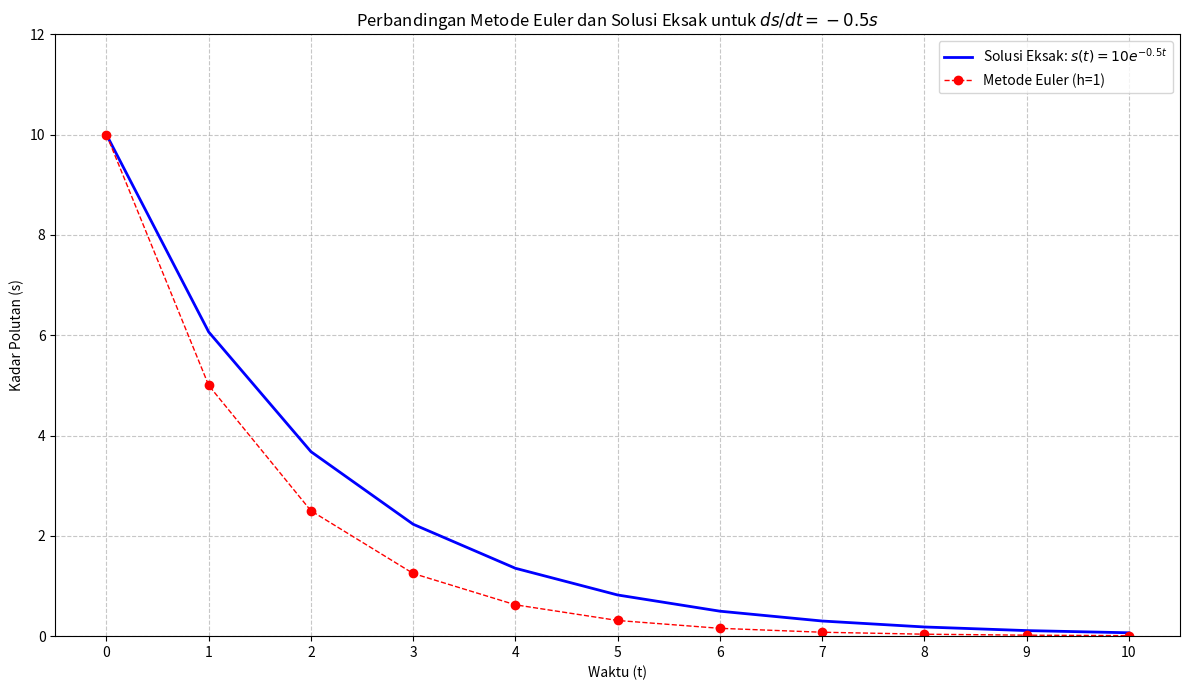

Recreate this plot in Python.
import numpy as np
import matplotlib.pyplot as plt

# definisi fungsi persamaan diferensial (ds/dt)
def f(t,s):
    """
    Fungsi yang mendefinisikan ODE: ds/dt = -0.5 * s
    """
    return -0.5 * s

# solusi eksak s(t)
def s_exact(t):
    """
    Solusi eksak dari ODE: s(t) = 10 * e^(-0.5 * t)
    """
    return 10 * np.exp(-0.5 * t)

# parameter utk metode euler
t_start = 0 # waktu awal
t_end = 10 # waktu akhir
h = 1     # ukuran langkah
s0 = 10 # kondisi awal

# array waktu diskrit
t = np.arange(t_start, t_end + h, h)
n_steps = len(t)

# array utk nyimpan hasil euler
s_euler = np.zeros(n_steps)
s_euler[0] = s0

print("--- Perhitungan Metode Euler vs Solusi Eksak ---")
print(f"Kondisi awal s(0) = {s0}")
print(f"Ukuran langkah (h) = {h}")
print(f"Rentang waktu: t = {t_start} sampai t = {t_end}") 
print("\nIterasi Euler:") 
print(f"{'t':<5} | {'s_Euler':<12} | {'s_Eksak':<12} | {'Error Abs':<12}") 
print("---------------------------------------------------------")
print(f"{t[0]:<5.1f} | {s_euler[0]:<12.6f} | {s_exact(t[0]):<12.6f} | {'-':<12}")

# implementasi metode euler
for i in range(n_steps - 1):
    s_euler[i+1] = s_euler[i] + h * f(t[i], s_euler[i])
    current_exact = s_exact(t[i+1])
    error_abs = abs(s_euler[i+1] - current_exact)
    print(f"{t[i+1]:<5.1f} | {s_euler[i+1]:<12.6f} | {current_exact:<12.6f} | {error_abs:<12.6f}") # Perbaikan format specifier

# hitung solusi eksak utk semua titik waktu
s_exact_values = s_exact(t)

# bandingkan hasil euler vs eksak dalam grafik
plt.figure(figsize=(12, 7))

# plot solusi eksak
plt.plot(t, s_exact_values, label='Solusi Eksak: $s(t) = 10e^{-0.5t}$', color='blue', linewidth=2) # Perbaikan 'labels' menjadi 'label'

# plot hasil metode euler
plt.plot(t, s_euler, 'ro--', label=f'Metode Euler (h={h})', markersize=6, linewidth=1)

# detail grafik
plt.title('Perbandingan Metode Euler dan Solusi Eksak untuk $ds/dt = -0.5s$')
plt.xlabel('Waktu (t)')
plt.ylabel('Kadar Polutan (s)') 
plt.grid(True, linestyle='--', alpha=0.7)
plt.legend()
plt.xticks(np.arange(t_start, t_end + 1, h))
plt.ylim(0, s0 + 2)
plt.tight_layout()
plt.show()

# interpretasi singkat
print("\n--- Interpretasi ---") 
print(f"Dari tabel dan grafik, terlihat bahwa Metode Euler dengan ukuran langkah h={h}")
print(f"mendekati solusi eksak. Namun, karena h yang relatif besar, ada perbedaan yang terlihat.") 
print(f"Metode Euler cenderung underestimated (nilai yang lebih rendah) dari solusi eksak karena") 
print(f"ia menggunakan slope dari awal interval dan mengasumsikan slope tersebut konstan")
print(f"sepanjang interval, padahal slope sebenarnya terus berubah (menurun) dalam kasus ini.")
print(f"Jika ukuran langkah 'h' diperkecil, aproksimasi Metode Euler akan menjadi lebih akurat.") 